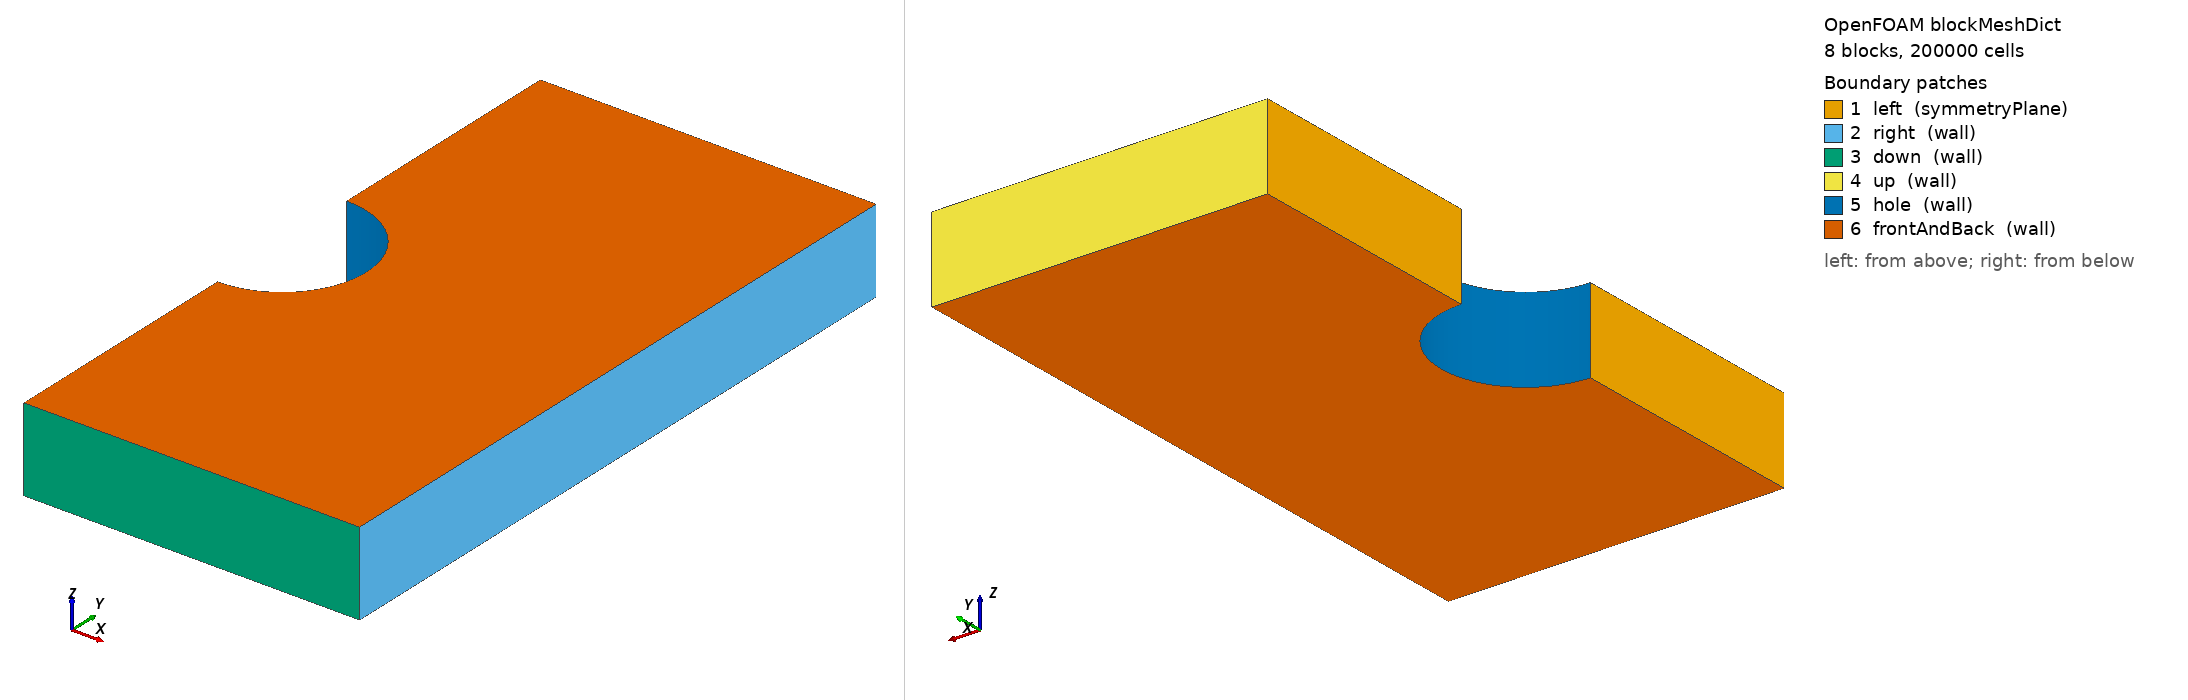

OpenFOAM case: the mesh blockMesh builds from blockMeshDict, 8 block(s), 200000 cells. Boundary patches (legend numbers): 1 left (symmetryPlane), 2 right (wall), 3 down (wall), 4 up (wall), 5 hole (wall), 6 frontAndBack (wall). Left view from above one corner, right view from below the opposite corner. Boundary conditions: 6 field file(s) under 0/; 6 of 6 drawn patches have an entry in a shipped field file.

=== constant/polyMesh/blockMeshDict ===
/*--------------------------------*- C++ -*----------------------------------*\
| =========                 |                                                 |
| \\      /  F ield         | OpenFOAM: The Open Source CFD Toolbox           |
|  \\    /   O peration     | Version:  2.3.1                                 |
|   \\  /    A nd           | Web:      www.OpenFOAM.org                      |
|    \\/     M anipulation  |                                                 |
\*---------------------------------------------------------------------------*/
FoamFile
{
    version     2.0;
    format      ascii;
    class       dictionary;
    object      blockMeshDict;
}
// * * * * * * * * * * * * * * * * * * * * * * * * * * * * * * * * * * * * * //

convertToMeters 0.001;

vertices
(
    (0.5 0 0)	//N 0
    (1 0 0)	//N 1
    (2 0 0)	//N 2
    (2 0.5 0)	//N 3
    (1 0.5 0)	//N 4
    (0 0.5 0)	//N 5
    (2 2 0)	//N 6
    (1 2 0)	//N 7
    (0 2 0)	//N 8
    (0.5 0 0.5)//N 9
    (1 0 0.5)	//N 10
    (2 0 0.5)	//N 11
    (2 0.5 0.5)//N 12
    (1 0.5 0.5)//N 13
    (0 0.5 0.5)//N 14
    (2 2 0.5)	//N 15
    (1 2 0.5)	//N 16
    (0 2 0.5)	//N 17

    (2 -0.5 0)	//N 18
    (1 -0.5 0)	//N 19
    (0 -0.5 0) 	//N 20
    (2 -2 0) 	//N 21
    (1 -2 0) 	//N 22
    (0 -2 0)	//N 23
    (2 -0.5 0.5)//N 24
    (1 -0.5 0.5)//N 25
    (0 -0.5 0.5)//N 26
    (2 -2 0.5) //N 27
    (1 -2 0.5)	//N 28
    (0 -2 0.5)	//N 29
);

blocks
(
    hex (0 1 4 5 9 10 13 14) (50 50 10) simpleGrading (1 1 1)	  //N 0
    hex (1 2 3 4 10 11 12 13) (50 50 10) simpleGrading (1 1 1)	  //N 1
    hex (4 3 6 7 13 12 15 16) (50 50 10) simpleGrading (1 1 1)	  //N 2
    hex (5 4 7 8 14 13 16 17) (50 50 10) simpleGrading (1 1 1)	  //N 3
    hex (20 19 1 0 26 25 10 9) (50 50 10) simpleGrading (1 1 1)	  //N 4
    hex (23 22 19 20 29 28 25 26) (50 50 10) simpleGrading (1 1 1)//N 5
    hex (22 21 18 19 28 27 24 25) (50 50 10) simpleGrading (1 1 1)//N 6
    hex (19 18 2 1 25 24 11 10) (50 50 10) simpleGrading (1 1 1)  //N 7
);

edges
(
    arc 0 5 (0.353553 0.353553 0)
    arc 9 14 (0.353553 0.353553 0.5)
   
    arc 0 20 (0.353553 -0.353553 0)
    arc 9 26 (0.353553 -0.353553 0.5)

);

boundary
(
    left
    {
        type symmetryPlane;
        faces
        (
            (8 5 14 17)
            (20 23 29 26)

        );
    }

    right
    {
        type wall;
        faces
        (
            (2 3 12 11)
            (3 6 15 12)
            (2 11 24 18)
            (18 24 27 21)
        );
    }

    down
    {
        type wall;
        faces
        (
            (23 22 28 29)
            (22 21 27 28)
        );
    }

    up
    {
        type wall;
        faces
        (
            (7 8 17 16)
            (6 7 16 15)
        );
    }

    hole
    {
        type wall;
        faces
        (
            (5 0 9 14)
            (0 20 26 9)
        );
    }

    frontAndBack
    {
        type wall; //was "empty"
        faces
        (
            (0 5 4 1)
            (1 4 3 2)
            (4 7 6 3)
            (5 8 7 4)
            (9 10 13 14)
            (10 11 12 13)
            (13 12 15 16)
            (14 13 16 17)

            (0 1 19 20)
            (1 2 18 19)
            (19 18 21 22)
            (20 19 22 23)
            (10 9 26 25)
            (11 10 25 24)
            (24 25 28 27)
            (25 26 29 28)
        );
    }
);

mergePatchPairs
(
);

// ************************************************************************* //


=== 0/U ===
/*--------------------------------*- C++ -*----------------------------------*\
| =========                 |                                                 |
| \\      /  F ield         | OpenFOAM: The Open Source CFD Toolbox           |
|  \\    /   O peration     | Version:  2.3.1                                 |
|   \\  /    A nd           | Web:      www.OpenFOAM.org                      |
|    \\/     M anipulation  |                                                 |
\*---------------------------------------------------------------------------*/
FoamFile
{
    version     2.0;
    format      ascii;
    class       volVectorField;
    object      U;
}
// * * * * * * * * * * * * * * * * * * * * * * * * * * * * * * * * * * * * * //

dimensions      [0 1 -1 0 0 0 0];

internalField   uniform (0 0 0);

boundaryField
{

    left
    {
        type           symmetryPlane;
    }

    right
    {
        type            fixedValue;
        value           uniform (0 0 0);
    }

    down
    {
        type            fixedValue;
        value           uniform (0 0 0);
    }

    up
    {
        type            fixedValue;
        value           uniform (0 0 0);
    }

    hole
    {
        type            fixedValue;
        value           uniform (0 0 0);
    }


    frontAndBack
    {
        type            fixedValue; //was "empty"
	value		uniform (0 0 0); //nothing was here
    }
}

// ************************************************************************* //


=== 0/p_rgh ===
/*--------------------------------*- C++ -*----------------------------------*\
| =========                 |                                                 |
| \\      /  F ield         | OpenFOAM: The Open Source CFD Toolbox           |
|  \\    /   O peration     | Version:  2.3.1                                 |
|   \\  /    A nd           | Web:      www.OpenFOAM.org                      |
|    \\/     M anipulation  |                                                 |
\*---------------------------------------------------------------------------*/
FoamFile
{
    version     2.0;
    format      ascii;
    class       volScalarField;
    object      p;
}
// * * * * * * * * * * * * * * * * * * * * * * * * * * * * * * * * * * * * * //

dimensions      [1 -1 -2 0 0 0 0];

internalField   uniform 0;

boundaryField
{

    left
    {
        type            symmetryPlane;
    }

    right
    {
        type            zeroGradient;
    }

    down
    {
        type            zeroGradient; 
    }
   
    up
    {
        type            zeroGradient;
    }

    hole
    {
        type            zeroGradient;
    }

    frontAndBack
    {
        type            zeroGradient; //was "empty"
    }
}

// ************************************************************************* //


Also in the case, not shown: 0/S (1971489 bytes, source omitted); 0/alpha.droplikeaggr (401338 bytes, source omitted); 0/rho1 (1573851 bytes, source omitted); 0/rho2 (1573851 bytes, source omitted); constant/polyMesh/neighbour (numeric list); constant/polyMesh/owner (numeric list).
